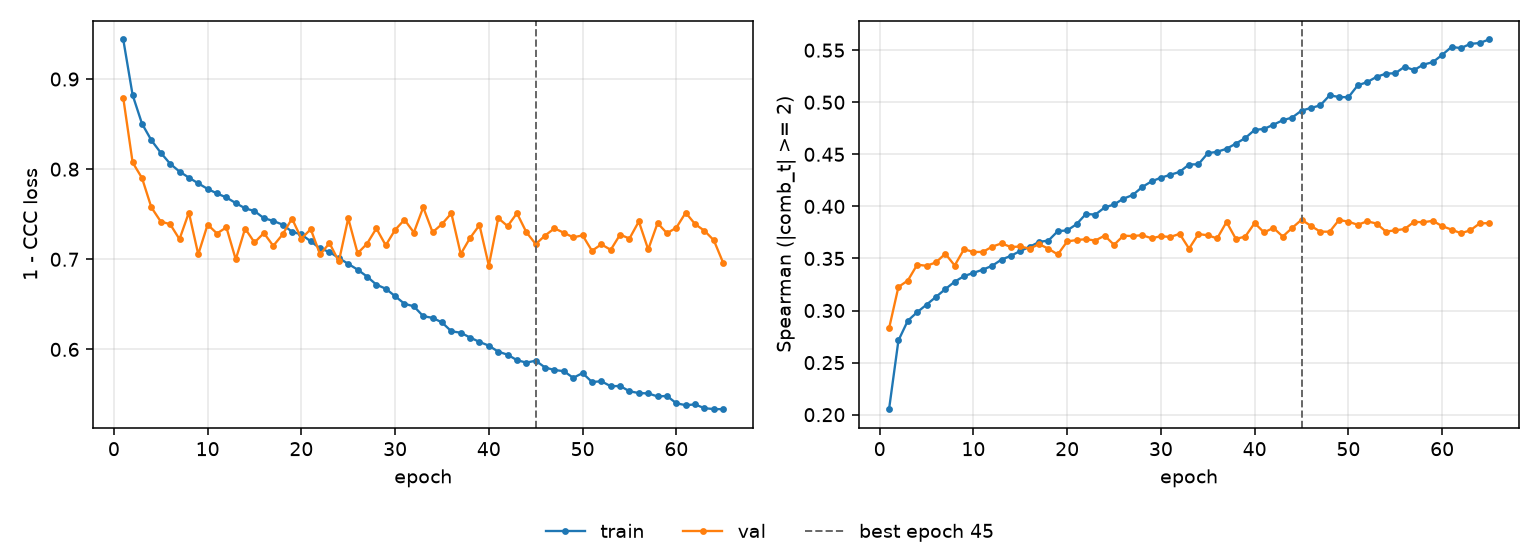

Values plotted in this chart, from the file beside it:
epoch, tr_loss, vl_loss, tr_sp, vl_sp, is_best
1, 0.9439, 0.8791, 0.2052, 0.2829, False
2, 0.8822, 0.8074, 0.2713, 0.3226, False
3, 0.8504, 0.7902, 0.2902, 0.3288, False
4, 0.8321, 0.7576, 0.2984, 0.344, False
5, 0.8182, 0.7418, 0.3056, 0.3429, False
6, 0.806, 0.739, 0.3131, 0.3462, False
7, 0.7973, 0.7223, 0.3205, 0.3546, False
8, 0.7906, 0.7519, 0.3277, 0.3432, False
9, 0.7842, 0.7055, 0.3331, 0.3589, False
10, 0.7781, 0.7385, 0.3362, 0.3562, False
11, 0.7731, 0.7286, 0.3393, 0.3563, False
12, 0.7686, 0.7355, 0.343, 0.3613, False
13, 0.7624, 0.6999, 0.3489, 0.3645, False
14, 0.7565, 0.7341, 0.3525, 0.361, False
15, 0.7535, 0.7186, 0.3572, 0.3615, False
16, 0.7456, 0.7291, 0.3611, 0.3594, False
17, 0.7426, 0.7149, 0.3659, 0.3638, False
18, 0.7384, 0.7275, 0.3672, 0.3594, False
19, 0.7306, 0.7452, 0.3762, 0.3538, False
20, 0.7275, 0.723, 0.3769, 0.3663, False
21, 0.7199, 0.7334, 0.3829, 0.3677, False
22, 0.712, 0.7054, 0.3927, 0.3685, False
23, 0.7081, 0.7179, 0.3921, 0.3672, False
24, 0.7013, 0.6977, 0.399, 0.3719, False
25, 0.6949, 0.7454, 0.4019, 0.3631, False
26, 0.6885, 0.7066, 0.4074, 0.3719, False
27, 0.6809, 0.7172, 0.411, 0.3715, False
28, 0.6718, 0.7342, 0.4186, 0.3724, False
29, 0.6674, 0.7155, 0.424, 0.3694, False
30, 0.6591, 0.7326, 0.4276, 0.3714, False
31, 0.6506, 0.7439, 0.4303, 0.3706, False
32, 0.6478, 0.7297, 0.4331, 0.3736, False
33, 0.6369, 0.7577, 0.4402, 0.3595, False
34, 0.635, 0.73, 0.4404, 0.3734, False
35, 0.6299, 0.7391, 0.4511, 0.3723, False
36, 0.6201, 0.751, 0.4525, 0.3692, False
37, 0.6185, 0.7058, 0.4553, 0.385, False
38, 0.6132, 0.7237, 0.4603, 0.3687, False
39, 0.6083, 0.738, 0.4656, 0.371, False
40, 0.6041, 0.693, 0.4735, 0.384, False
41, 0.5975, 0.7457, 0.4744, 0.375, False
42, 0.5941, 0.7368, 0.4784, 0.3794, False
43, 0.588, 0.7511, 0.4827, 0.3711, False
44, 0.5853, 0.7301, 0.4853, 0.3793, False
45, 0.5874, 0.7168, 0.492, 0.3872, True
46, 0.5799, 0.7264, 0.4945, 0.3813, False
47, 0.5771, 0.7343, 0.497, 0.3757, False
48, 0.5759, 0.7294, 0.5066, 0.3757, False
49, 0.5684, 0.7243, 0.505, 0.387, False
50, 0.5737, 0.7266, 0.5048, 0.3853, False
51, 0.5638, 0.7094, 0.5163, 0.3823, False
52, 0.5646, 0.7166, 0.5193, 0.3857, False
53, 0.5591, 0.7105, 0.5244, 0.3835, False
54, 0.5594, 0.7273, 0.5275, 0.3758, False
55, 0.5535, 0.723, 0.5279, 0.377, False
56, 0.5515, 0.742, 0.5341, 0.3783, False
57, 0.5512, 0.7109, 0.5309, 0.3851, False
58, 0.5478, 0.7402, 0.5361, 0.3848, False
59, 0.5483, 0.7289, 0.5385, 0.3861, False
60, 0.5402, 0.7351, 0.5454, 0.3811, False
... 5 more rows
